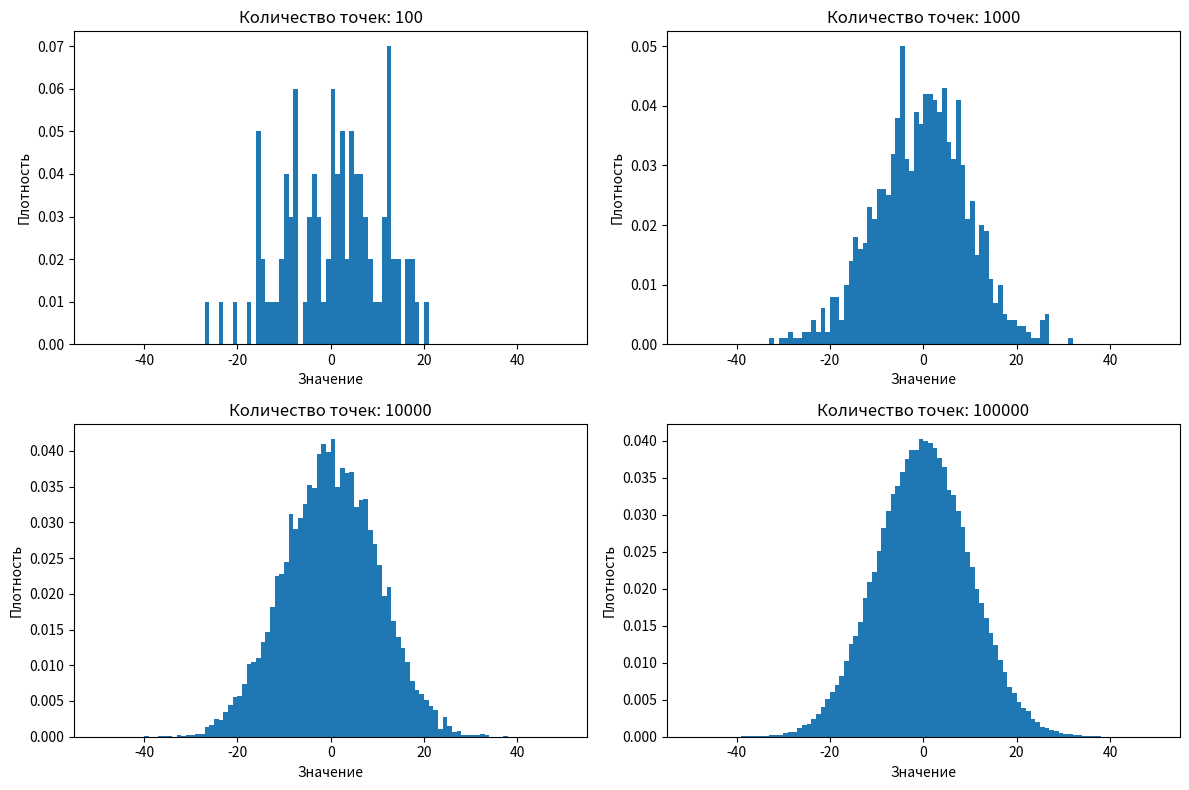

Generate this figure with matplotlib:
import numpy as np
import matplotlib.pyplot as plt

avg = 0
b = 10
sizes = [100, 1000, 10000, 100000]

plt.figure(figsize=(12, 8))

for i in range(4):
    size = sizes[i]
    values = np.random.normal(avg, b, size)

    plt.subplot(2, 2, i + 1)
    plt.hist(values, bins=100, range=(-50, 50), density=True)
    plt.title(f'Количество точек: {size}')
    plt.xlabel('Значение')
    plt.ylabel('Плотность')

plt.tight_layout()
plt.show()
